Photos from the image-classification dataset "data" in the GitHub repository akshara-a/open-data-intelligence-hub. Its 2 classes are: defective front, ok front.

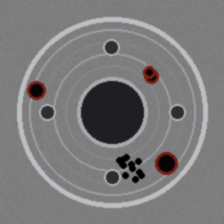
Label: defective front

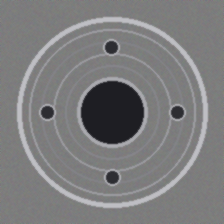
Label: ok front

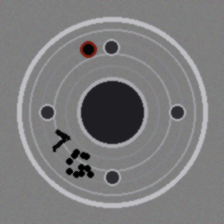
Label: defective front

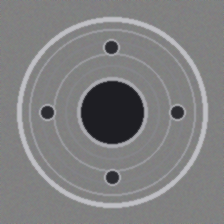
Label: ok front

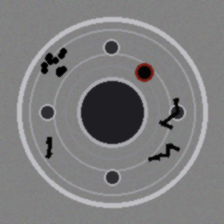
Label: defective front

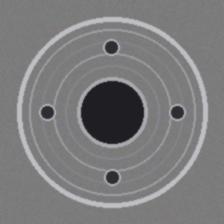
Label: ok front
